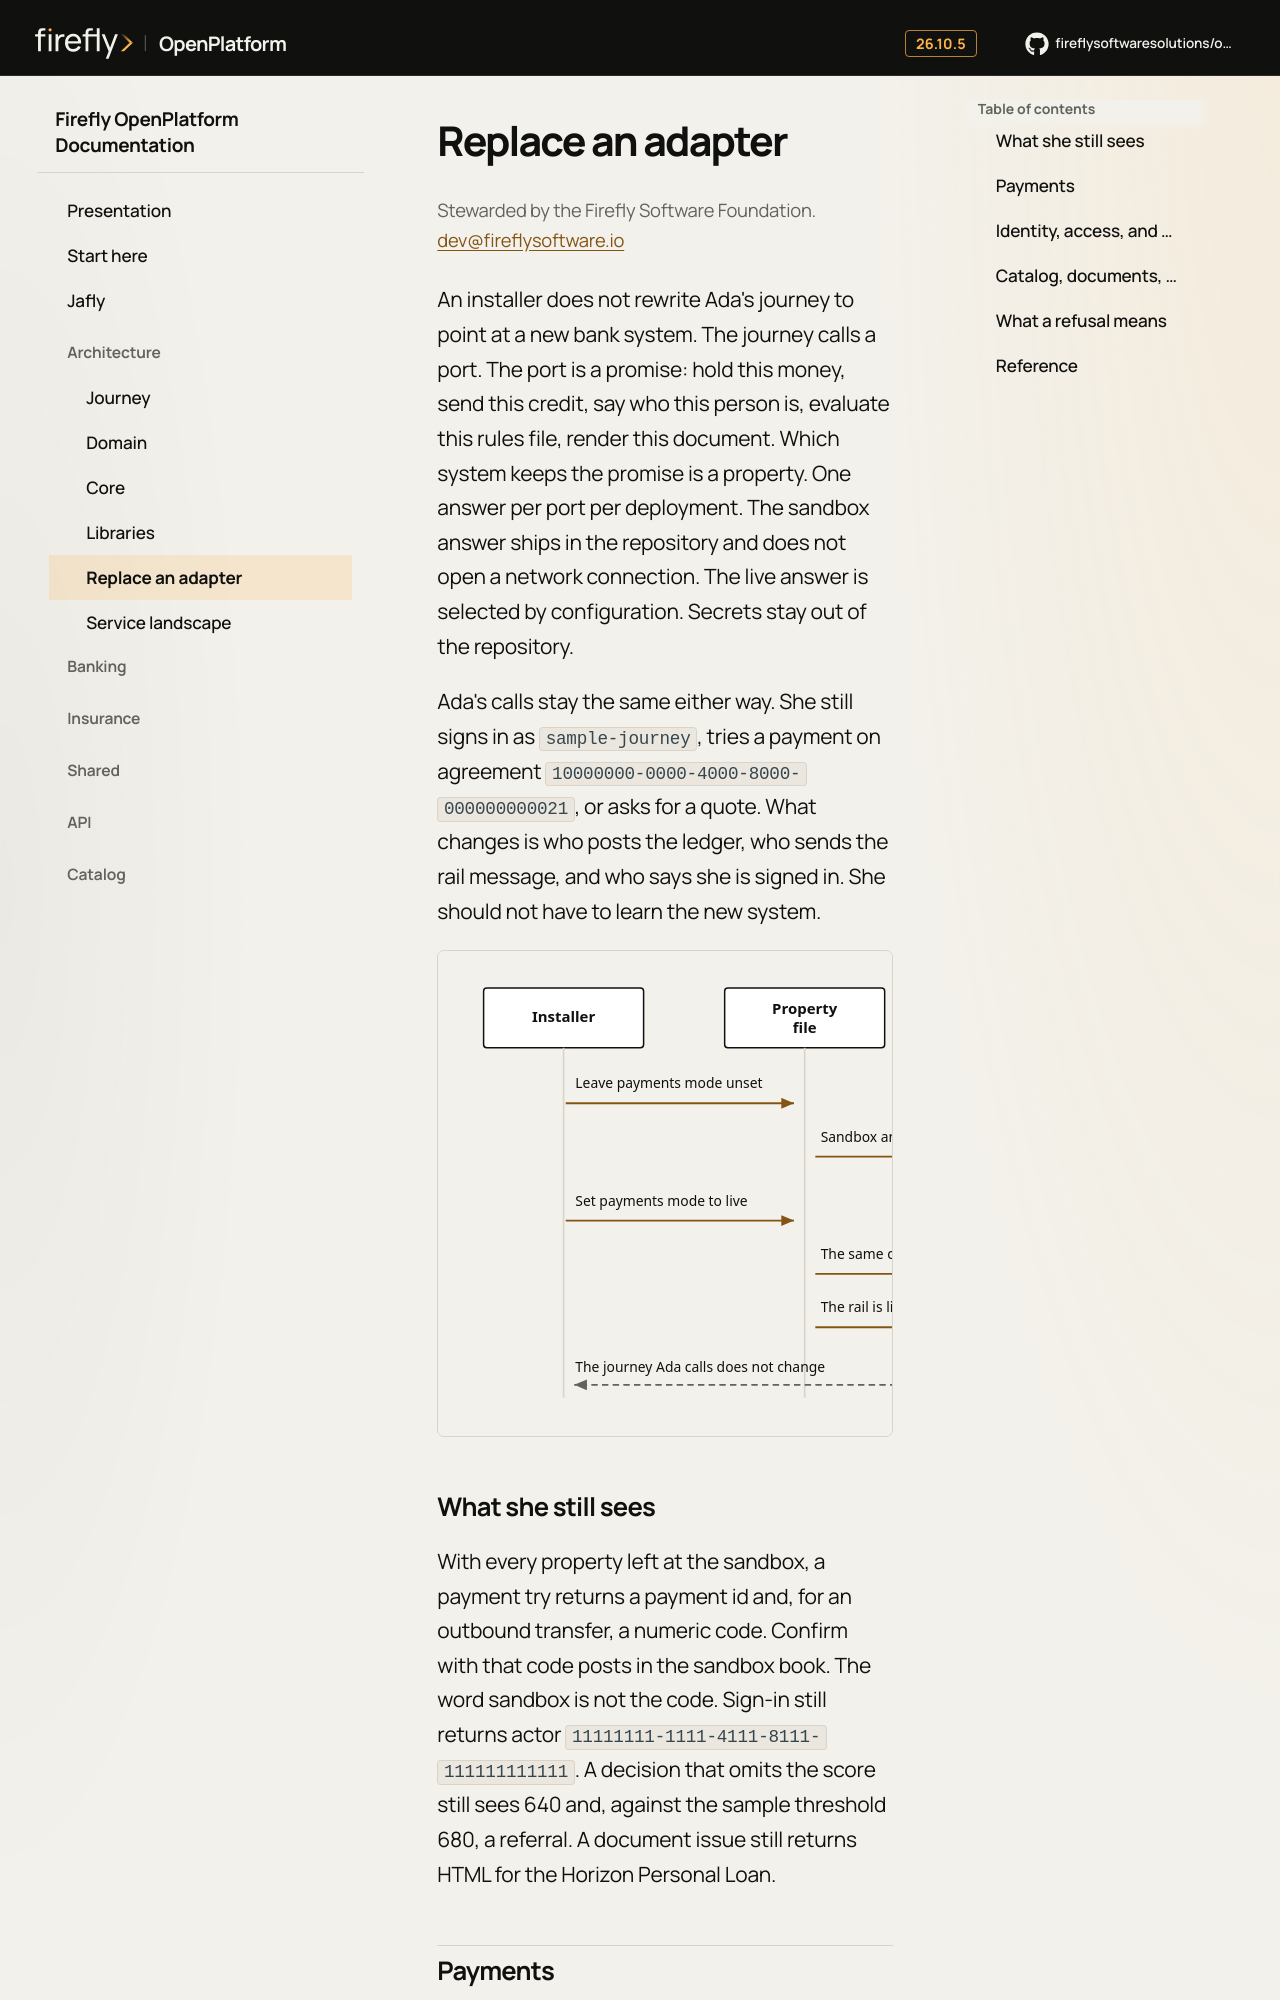

repository: firefly-oss/openplatform-docs · page: adapters/index.html · generator: mkdocs

# Replace an adapter

<p class="ff-steward">Stewarded by the Firefly Software Foundation. <a href="mailto:dev@fireflysoftware.io">dev@fireflysoftware.io</a></p>

An installer does not rewrite Ada's journey to point at a new bank system. The journey calls a port. The port is a promise: hold this money, send this credit, say who this person is, evaluate this rules file, render this document. Which system keeps the promise is a property. One answer per port per deployment. The sandbox answer ships in the repository and does not open a network connection. The live answer is selected by configuration. Secrets stay out of the repository.

Ada's calls stay the same either way. She still signs in as `sample-journey`, tries a payment on agreement `10000000-0000-4000-8000-000000000021`, or asks for a quote. What changes is who posts the ledger, who sends the rail message, and who says she is signed in. She should not have to learn the new system.

<div class="ff-journey" markdown="0">
<img src="../assets/journeys/ports.svg" alt="Sequence: the installer leaves payments mode unset and the sandbox answers. Setting the mode to live posts the same call on the ledger and sends transfers on the rail. Ada's journey does not change.">
</div>

## What she still sees

With every property left at the sandbox, a payment try returns a payment id and, for an outbound transfer, a numeric code. Confirm with that code posts in the sandbox book. The word sandbox is not the code. Sign-in still returns actor `11111111-1111-4111-8111-111111111111`. A decision that omits the score still sees 640 and, against the sample threshold 680, a referral. A document issue still returns HTML for the Horizon Personal Loan.
